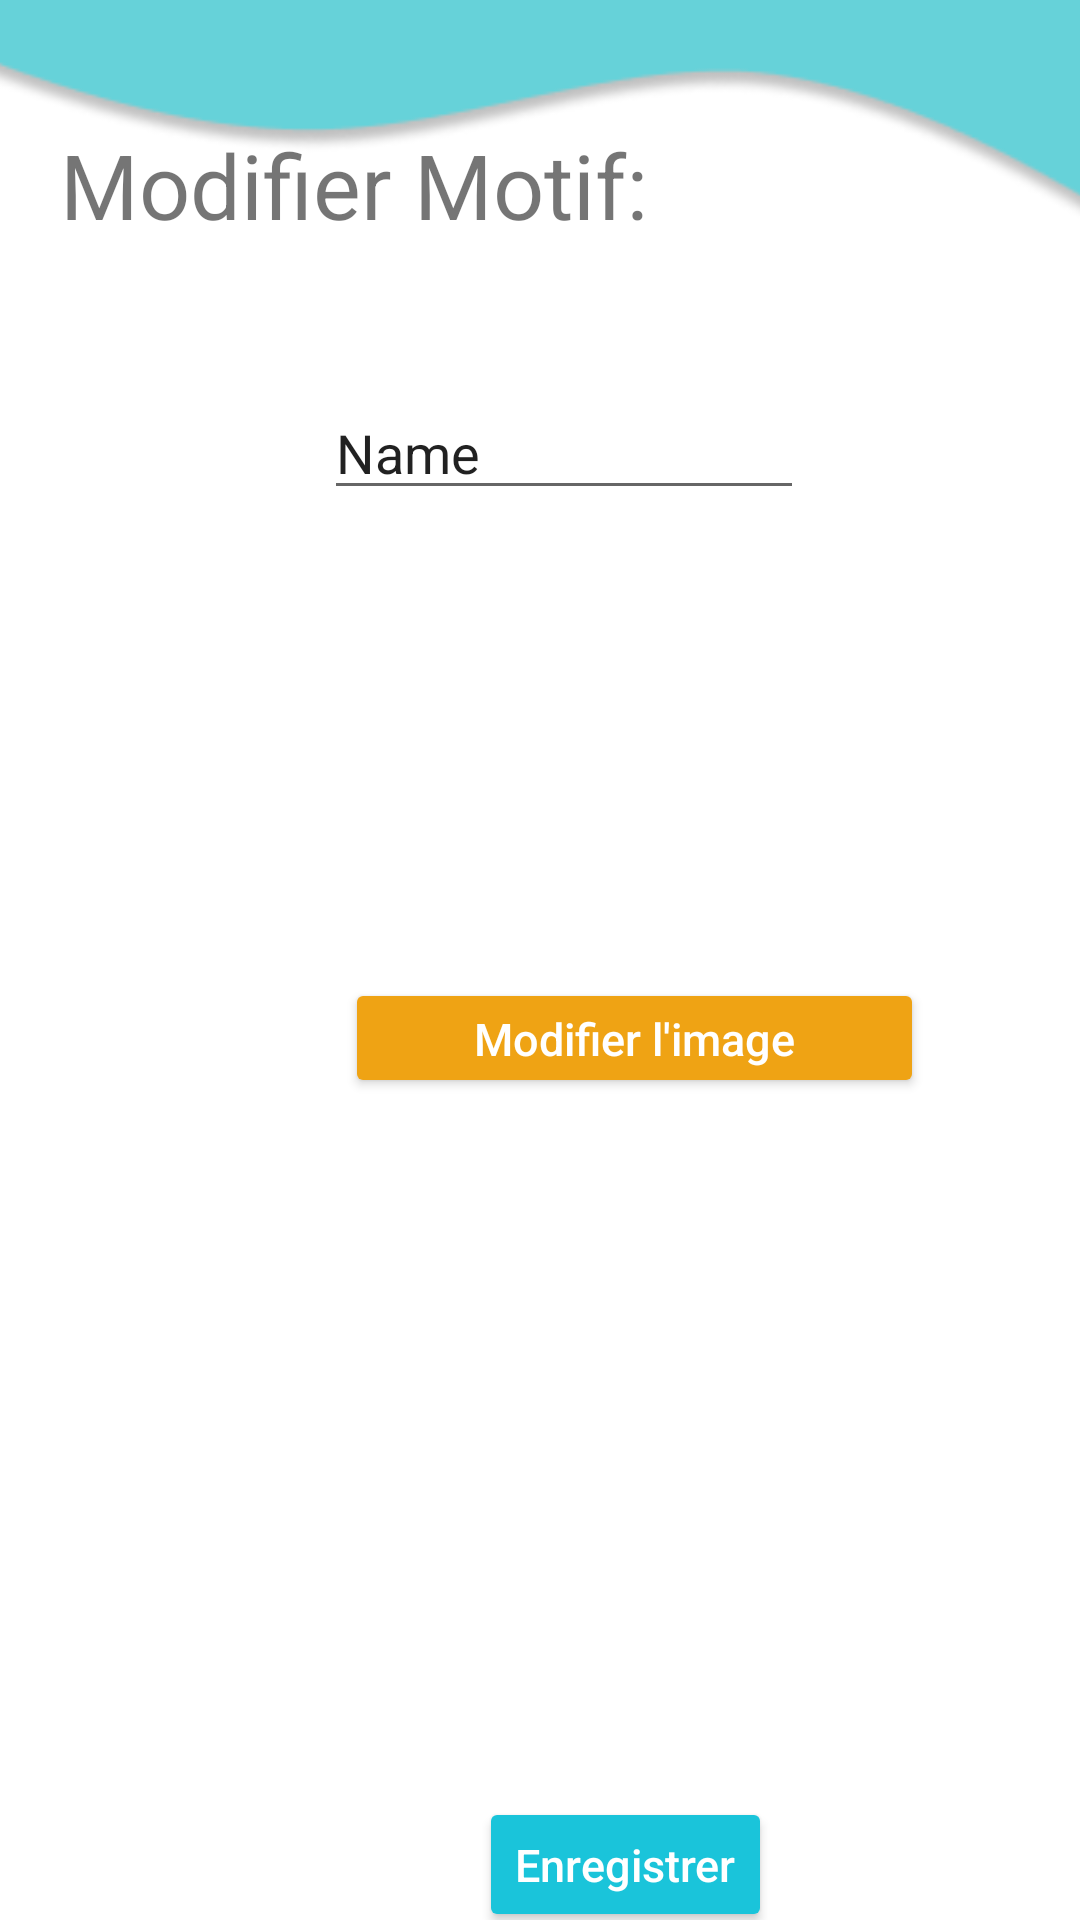

This screen was rendered from an Android layout file. Write that file and the resources it references.
<!-- AndroidManifest.xml: application theme Theme.TapisIrisi -->
<!-- res/layout/admin_modif.xml -->
<androidx.constraintlayout.widget.ConstraintLayout xmlns:android="http://schemas.android.com/apk/res/android"
    xmlns:app="http://schemas.android.com/apk/res-auto"
    xmlns:tools="http://schemas.android.com/tools"
    android:layout_width="match_parent"
    android:layout_height="match_parent">

    <LinearLayout
        android:layout_width="match_parent"
        android:layout_height="624dp"
        android:orientation="vertical"
        app:layout_constraintTop_toBottomOf="@+id/view5"
        tools:layout_editor_absoluteX="-3dp">


        <LinearLayout
            android:layout_width="376dp"
            android:layout_height="wrap_content"
            android:layout_marginLeft="30dp"
            android:layout_marginTop="15dp"
            android:orientation="vertical">

            <EditText
                android:id="@+id/modifLibelle"
                android:layout_width="160dp"
                android:layout_height="41dp"
                android:layout_marginTop="24dp"
                android:layout_marginRight="30dp"
                android:layout_gravity="center"
                android:ems="10"
                android:inputType="textPersonName"
                android:text="Name" />

        </LinearLayout>


        <LinearLayout
            android:layout_width="343dp"
            android:layout_height="190dp"
            android:layout_marginLeft="30dp"
            android:layout_marginTop="15dp"
            android:orientation="vertical">

            <ImageView
                android:id="@+id/imageModif"
                android:layout_width="157dp"
                android:layout_height="89dp"
                android:layout_gravity="center"
                android:src="@drawable/ic_launcher_background" />

            <Button
                android:id="@+id/buttonImageChange"
                android:layout_width="193dp"
                android:layout_height="40dp"
                android:layout_gravity="center"
                android:layout_marginLeft="10dp"
                android:layout_marginTop="52dp"
                android:layout_marginBottom="20dp"
                android:backgroundTint="#EFA314"
                android:gravity="center"
                android:text="Modifier l'image"
                android:textAllCaps="false"
                android:textColor="#FFFFFF"
                android:textSize="15sp" />

        </LinearLayout>

        <LinearLayout
            android:layout_width="357dp"
            android:layout_height="437dp"
            android:layout_marginLeft="30dp"
            android:layout_marginTop="15dp"
            android:orientation="vertical">


            <ListView
                android:id="@+id/propModidlv"
                android:layout_width="328dp"
                android:layout_height="189dp"></ListView>
            <Button
                android:id="@+id/enrgModifs"
                android:layout_width="wrap_content"
                android:layout_height="45dp"
                android:layout_marginTop="20dp"
                android:backgroundTint="#1AC4DA"
android:layout_gravity="center"
                android:gravity="center"
                android:text="Enregistrer"
                android:textAllCaps="false"
                android:textColor="#FFFFFF"
                android:textSize="15sp" />

        </LinearLayout>


    </LinearLayout>

    <TextView
        android:id="@+id/txt3"
        android:layout_width="348dp"
        android:layout_height="75dp"
        android:padding="20dp"
        android:text="Modifier Motif:"
        android:textSize="30sp"
        app:layout_constraintBottom_toBottomOf="parent"
        app:layout_constraintEnd_toEndOf="parent"
        app:layout_constraintHorizontal_bias="0.0"
        app:layout_constraintStart_toStartOf="parent"
        app:layout_constraintTop_toTopOf="parent"
        app:layout_constraintVertical_bias="0.038" />


    <View
        android:id="@+id/view5"
        android:layout_width="420dp"
        android:layout_height="90dp"
        android:background="@drawable/admin_shape1"
        app:layout_constraintEnd_toEndOf="parent"
        app:layout_constraintStart_toStartOf="parent"
        app:layout_constraintTop_toTopOf="parent" />

</androidx.constraintlayout.widget.ConstraintLayout>
<!-- resources referenced by this layout -->
<resources>
  <!-- drawable admin_shape1: png bitmap (drawable, 6855 bytes) -->
  <style name="Theme.TapisIrisi" parent="Theme.MaterialComponents.DayNight.DarkActionBar">
          
          <item name="colorPrimary">@color/purple_500</item>
          <item name="colorPrimaryVariant">@color/purple_700</item>
          <item name="colorOnPrimary">@color/white</item>
          
          <item name="colorSecondary">@color/teal_200</item>
          <item name="colorSecondaryVariant">@color/teal_700</item>
          <item name="colorOnSecondary">@color/black</item>
          
          <item name="android:statusBarColor" tools:targetApi="l">?attr/colorPrimaryVariant</item>
          
      </style>
  <color name="purple_500">#F1B14B</color>
  <color name="purple_700">#fff700</color>
  <color name="white">#FFFFFFFF</color>
  <color name="teal_200">#FF03DAC5</color>
  <color name="teal_700">#FF018786</color>
  <color name="black">#FF000000</color>
</resources>
